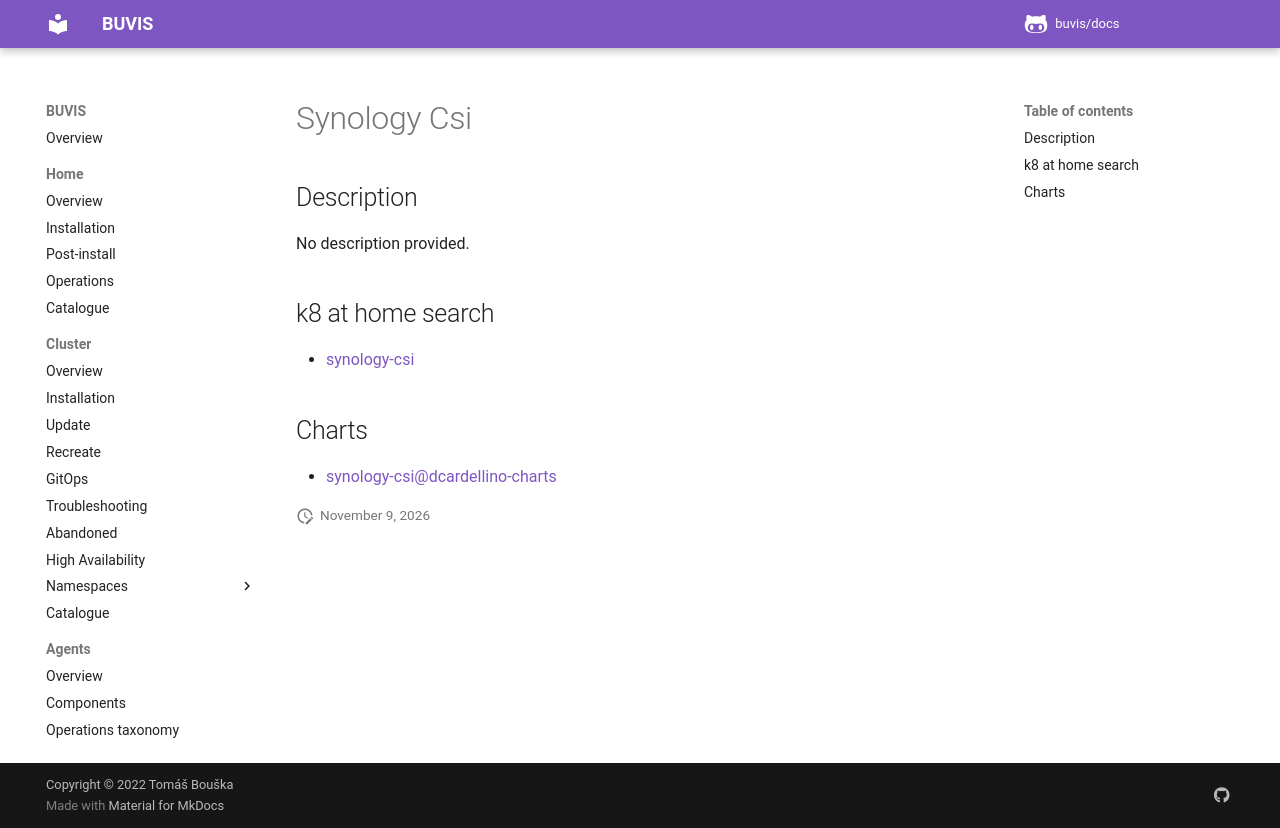

repository: buvis/docs · page: cluster/catalogue/synology-csi/index.html · generator: mkdocs

# Synology Csi

## Description

No description provided.

## k8 at home search

- [synology-csi](https://nanne.dev/k8s-at-home-search/#/synology-csi)

## Charts

- [synology-csi@dcardellino-charts](https://dcardellino.github.io/helm-charts/)
